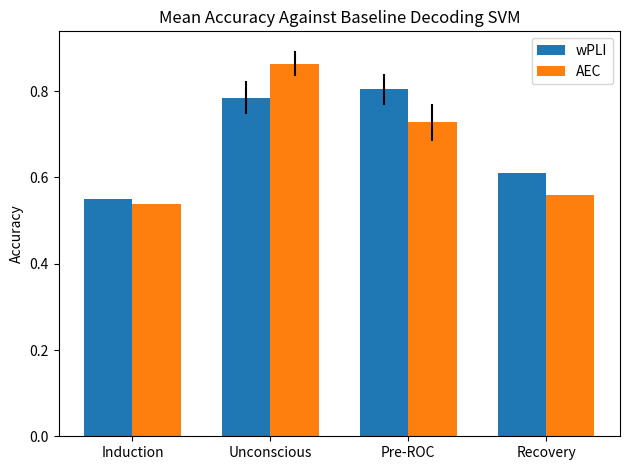
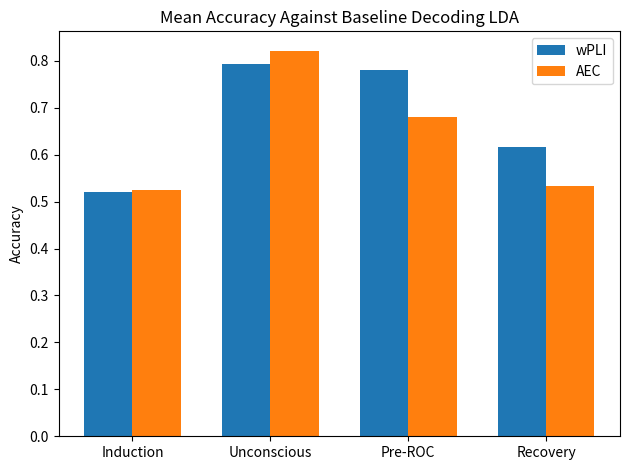

The script that saved these images, in order:
# General
import random

# Data manipulation
import scipy.io
import numpy as np

# Visualization
import matplotlib.pyplot as plt

def make_bar_plot(data1,conf1,data2,conf2,title):

    # Static data
    classes = ['Induction', 'Unconscious', 'Pre-ROC', 'Recovery']

    ind = np.arange(len(data1))  # the x locations for the groups
    width = 0.35  # the width of the bars

    fig, ax = plt.subplots()
    rects1 = ax.bar(ind - width/2, data1, width, label='wPLI', yerr=conf1)
    rects2 = ax.bar(ind + width/2, data2, width, label='AEC', yerr=conf2)

    # Add some text for labels, title and custom x-axis tick labels, etc.
    ax.set_ylabel('Accuracy')
    ax.set_title(title)
    ax.set_xticks(ind)
    ax.set_xticklabels(classes)
    ax.legend()

    fig.tight_layout()
    plt.show()

# data for Linear SVM with C=0.5
mean_acc_wpli = [0.5505, 0.7849, 0.8041, 0.6098]
conf_acc_wpli = [0, (0.8116 - 0.7354)/2, (0.8241-0.7515)/2, 0]
mean_acc_aec = [0.5394, 0.8641, 0.7276, 0.5602]
conf_acc_aec = [0, (0.8966 - 0.8367)/2, (0.7535 - 0.6691)/2, 0]
make_bar_plot(mean_acc_wpli, conf_acc_wpli, mean_acc_aec, conf_acc_aec, 'Mean Accuracy Against Baseline Decoding SVM')


# data for LDA with svg
mean_acc_wpli = [0.5206583420355466, 0.7930148717993689, 0.7809757871472132, 0.616840516323644]
conf_acc_wpli = [0, 0, 0, 0]
mean_acc_aec = [0.5247893150701697, 0.821774689973807, 0.6796940565270906, 0.5335461132479048]
conf_acc_aec = [0, 0, 0, 0]
make_bar_plot(mean_acc_wpli, conf_acc_wpli, mean_acc_aec, conf_acc_aec, 'Mean Accuracy Against Baseline Decoding LDA')